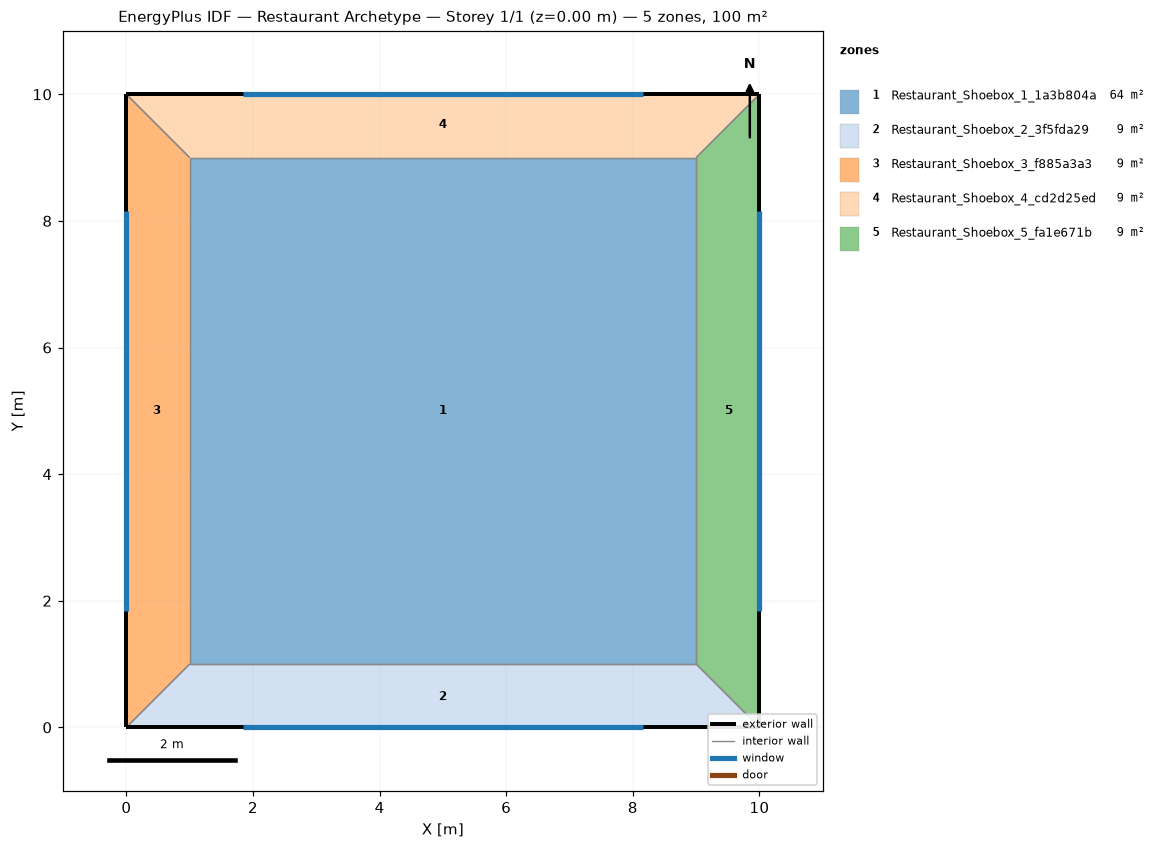
=== STOREY PLAN SPEC (per zone: floor XY polygon, exterior-wall plan segments, windows/doors) ===
zone 1: Restaurant_Shoebox_1_1a3b804a  (64.0 m²)
  floor: (9.00, 9.00) (9.00, 1.00) (1.00, 1.00) (1.00, 9.00)
  interior walls: 4
zone 2: Restaurant_Shoebox_2_3f5fda29  (9.0 m²)
  floor: (9.00, 1.00) (10.00, 0.00) (0.00, 0.00) (1.00, 1.00)
  exterior wall: (0.00, 0.00) – (10.00, 0.00)  [10.0 m]
    window: (1.84, 0.00) – (8.16, 0.00)  [12.0 m²]
  interior walls: 3
zone 3: Restaurant_Shoebox_3_f885a3a3  (9.0 m²)
  floor: (0.00, 10.00) (1.00, 9.00) (1.00, 1.00) (0.00, 0.00)
  exterior wall: (0.00, 10.00) – (0.00, 0.00)  [10.0 m]
    window: (0.00, 8.16) – (0.00, 1.84)  [12.0 m²]
  interior walls: 3
zone 4: Restaurant_Shoebox_4_cd2d25ed  (9.0 m²)
  floor: (10.00, 10.00) (9.00, 9.00) (1.00, 9.00) (0.00, 10.00)
  exterior wall: (10.00, 10.00) – (0.00, 10.00)  [10.0 m]
    window: (8.16, 10.00) – (1.84, 10.00)  [12.0 m²]
  interior walls: 3
zone 5: Restaurant_Shoebox_5_fa1e671b  (9.0 m²)
  floor: (10.00, 10.00) (10.00, 0.00) (9.00, 1.00) (9.00, 9.00)
  exterior wall: (10.00, 0.00) – (10.00, 10.00)  [10.0 m]
    window: (10.00, 1.84) – (10.00, 8.16)  [12.0 m²]
  interior walls: 3

=== DERIVED (storey summary) ===
Building: Restaurant Archetype
Storey: 1 of 1  (floor level z = 0.00 m)
Storey gross floor area: 100.0 m²
Zones on this storey: 5
  - Restaurant_Shoebox_1_1a3b804a: floor 64.0 m²
  - Restaurant_Shoebox_2_3f5fda29: floor 9.0 m²; exterior wall 10.0 m (30.0 m²); 1 window(s) 12.0 m²; WWR 40.0%
  - Restaurant_Shoebox_3_f885a3a3: floor 9.0 m²; exterior wall 10.0 m (30.0 m²); 1 window(s) 12.0 m²; WWR 40.0%
  - Restaurant_Shoebox_4_cd2d25ed: floor 9.0 m²; exterior wall 10.0 m (30.0 m²); 1 window(s) 12.0 m²; WWR 40.0%
  - Restaurant_Shoebox_5_fa1e671b: floor 9.0 m²; exterior wall 10.0 m (30.0 m²); 1 window(s) 12.0 m²; WWR 40.0%
Zone adjacency (shared interzone walls):
  - Restaurant_Shoebox_1_1a3b804a ↔ Restaurant_Shoebox_2_3f5fda29
  - Restaurant_Shoebox_1_1a3b804a ↔ Restaurant_Shoebox_3_f885a3a3
  - Restaurant_Shoebox_1_1a3b804a ↔ Restaurant_Shoebox_4_cd2d25ed
  - Restaurant_Shoebox_1_1a3b804a ↔ Restaurant_Shoebox_5_fa1e671b
  - Restaurant_Shoebox_2_3f5fda29 ↔ Restaurant_Shoebox_3_f885a3a3
  - Restaurant_Shoebox_2_3f5fda29 ↔ Restaurant_Shoebox_5_fa1e671b
  - Restaurant_Shoebox_3_f885a3a3 ↔ Restaurant_Shoebox_4_cd2d25ed
  - Restaurant_Shoebox_4_cd2d25ed ↔ Restaurant_Shoebox_5_fa1e671b